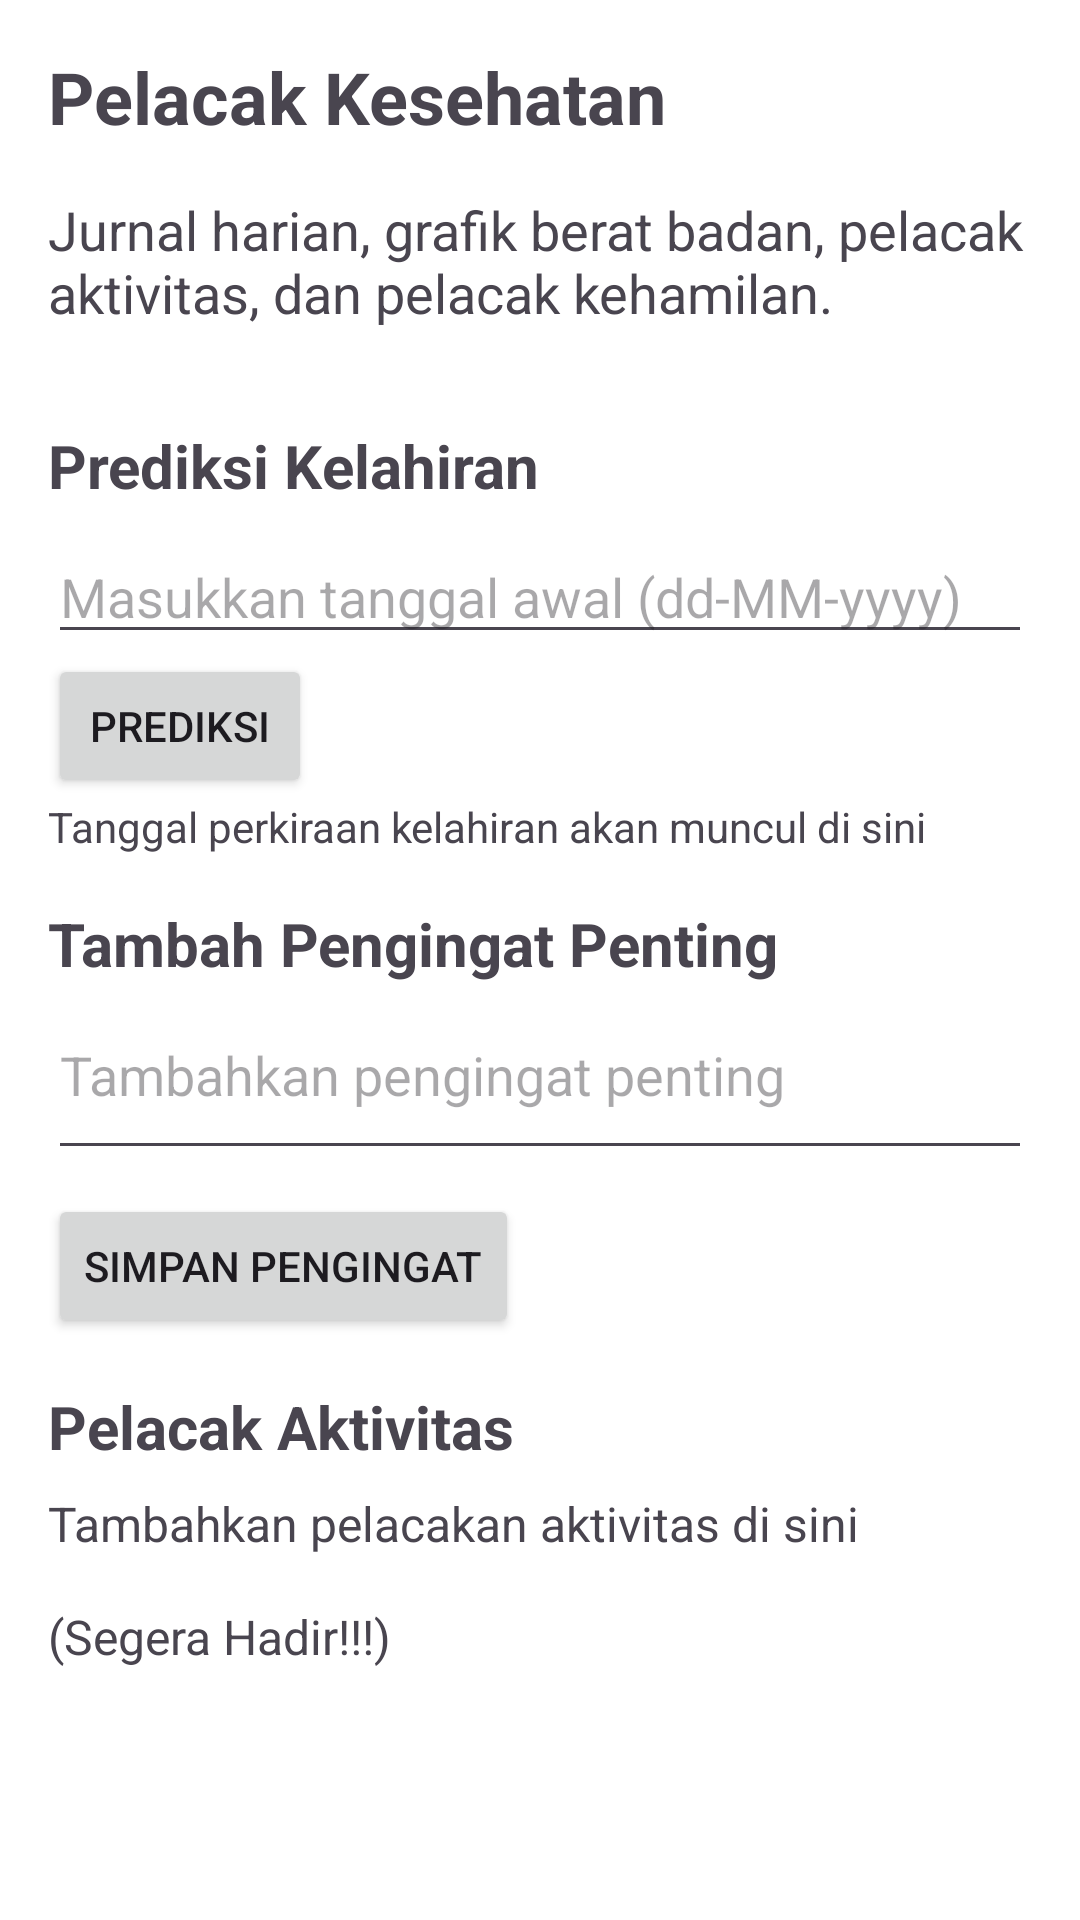

The Android layout XML behind this screen, and the referenced resources:
<!-- AndroidManifest.xml: application theme Theme.SmartBumil -->
<!-- res/layout/fragment_pelacak_kesehatan.xml -->
<?xml version="1.0" encoding="utf-8"?>
<RelativeLayout xmlns:android="http://schemas.android.com/apk/res/android"
    xmlns:tools="http://schemas.android.com/tools"
    android:layout_width="match_parent"
    android:layout_height="match_parent"
    tools:context=".Pelacak_KesehatanFragment"
    android:orientation="vertical">

    <androidx.core.widget.NestedScrollView
        android:layout_width="match_parent"
        android:layout_height="match_parent"
        android:padding="16dp"
        android:background="#FFFFFF">

        <LinearLayout
            android:layout_width="match_parent"
            android:layout_height="wrap_content"
            android:orientation="vertical">

            
            <TextView
                android:layout_width="wrap_content"
                android:layout_height="wrap_content"
                android:text="Pelacak Kesehatan"
                android:textSize="24sp"
                android:textStyle="bold"
                android:layout_marginBottom="16dp"/>

            
            <TextView
                android:layout_width="wrap_content"
                android:layout_height="wrap_content"
                android:text="Jurnal harian, grafik berat badan, pelacak aktivitas, dan pelacak kehamilan."
                android:textSize="18sp"
                android:layout_marginBottom="16dp"/>

            
            <TextView
                android:layout_width="wrap_content"
                android:layout_height="wrap_content"
                android:text="Prediksi Kelahiran"
                android:textSize="20sp"
                android:textStyle="bold"
                android:layout_marginTop="16dp"
                android:layout_marginBottom="8dp"/>

            <EditText
                android:id="@+id/editTextBirthTracker"
                android:layout_width="match_parent"
                android:layout_height="wrap_content"
                android:hint="Masukkan tanggal awal (dd-MM-yyyy)"
                android:inputType="date" />

            <Button
                android:id="@+id/buttonPredict"
                android:layout_width="wrap_content"
                android:layout_height="wrap_content"
                android:layout_below="@id/editTextBirthTracker"
                android:text="Prediksi" />

            <TextView
                android:id="@+id/textViewDueDate"
                android:layout_width="wrap_content"
                android:layout_height="wrap_content"
                android:layout_below="@id/buttonPredict"
                android:text="Tanggal perkiraan kelahiran akan muncul di sini" />

            
            <TextView
                android:layout_width="wrap_content"
                android:layout_height="wrap_content"
                android:text="Tambah Pengingat Penting"
                android:textSize="20sp"
                android:textStyle="bold"
                android:layout_marginTop="16dp"
                android:layout_marginBottom="8dp"/>

            <EditText
                android:id="@+id/editTextImportantReminder"
                android:layout_width="match_parent"
                android:layout_height="54dp"
                android:gravity="top"
                android:hint="Tambahkan pengingat penting"
                android:inputType="textMultiLine"
                android:minLines="3" />

            <Button
                android:id="@+id/buttonSaveReminder"
                android:layout_width="wrap_content"
                android:layout_height="wrap_content"
                android:text="Simpan Pengingat"
                android:layout_marginTop="8dp"/>

            
            <TextView
                android:layout_width="wrap_content"
                android:layout_height="wrap_content"
                android:text="Pelacak Aktivitas"
                android:textSize="20sp"
                android:textStyle="bold"
                android:layout_marginTop="16dp"
                android:layout_marginBottom="8dp"/>

            <TextView
                android:layout_width="wrap_content"
                android:layout_height="wrap_content"
                android:text="Tambahkan pelacakan aktivitas di sini"
                android:textSize="16sp"
                android:layout_marginBottom="16dp"/>

            <TextView
                android:layout_width="wrap_content"
                android:layout_height="wrap_content"
                android:text="(Segera Hadir!!!)"
                android:textSize="16sp"
                android:layout_marginBottom="16dp"/>

        </LinearLayout>
    </androidx.core.widget.NestedScrollView>
</RelativeLayout>
<!-- resources referenced by this layout -->
<resources>
  <style name="Theme.SmartBumil" parent="Base.Theme.SmartBumil" />
  <style name="Base.Theme.SmartBumil" parent="Theme.Material3.DayNight.NoActionBar">
          
          
      </style>
</resources>
